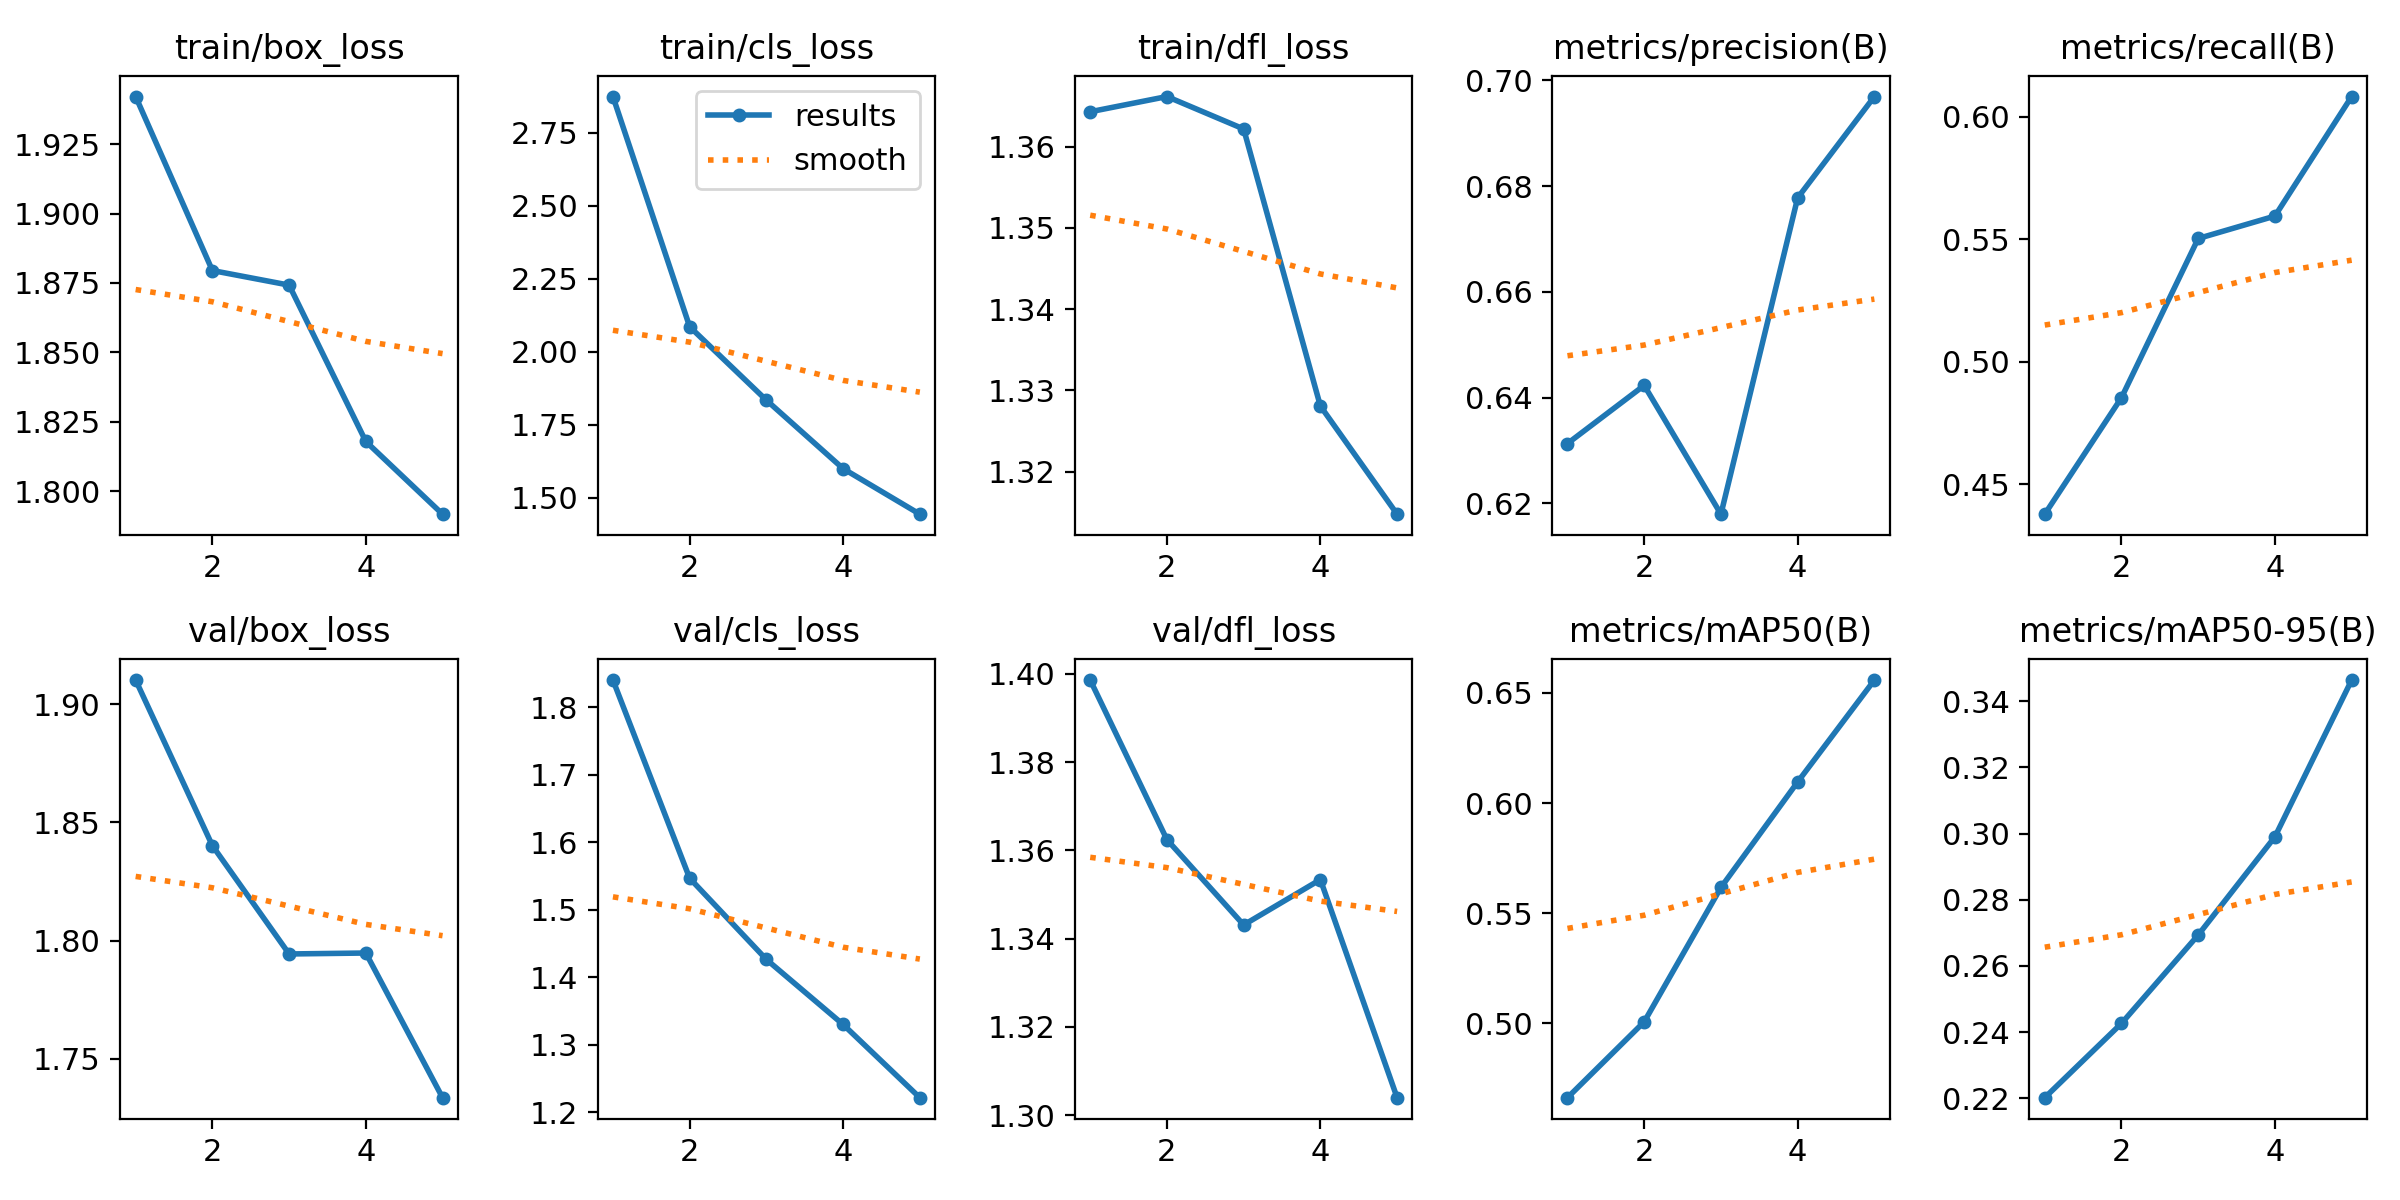

The data file committed next to this chart (first rows):
epoch, time, train/box_loss, train/cls_loss, train/dfl_loss, metrics/precision(B), metrics/recall(B), metrics/mAP50(B), metrics/mAP50-95(B), val/box_loss, val/cls_loss, val/dfl_loss, lr/pg0, lr/pg1, lr/pg2
1, 73.81, 1.942, 2.874, 1.364, 0.6313, 0.4379, 0.4662, 0.2202, 1.91, 1.84, 1.399, 0.0003025, 0.0003025, 0.0003025
2, 158.9, 1.879, 2.085, 1.366, 0.6423, 0.4854, 0.5007, 0.2427, 1.84, 1.547, 1.362, 0.0004856, 0.0004856, 0.0004856
3, 218.7, 1.874, 1.834, 1.362, 0.618, 0.5504, 0.5617, 0.2694, 1.794, 1.426, 1.343, 0.0005487, 0.0005487, 0.0005487
4, 279.7, 1.818, 1.599, 1.328, 0.6778, 0.5595, 0.6096, 0.299, 1.795, 1.33, 1.353, 0.0003691, 0.0003691, 0.0003691
5, 340.8, 1.792, 1.443, 1.315, 0.6969, 0.6083, 0.6558, 0.3464, 1.733, 1.222, 1.304, 0.0001891, 0.0001891, 0.0001891
